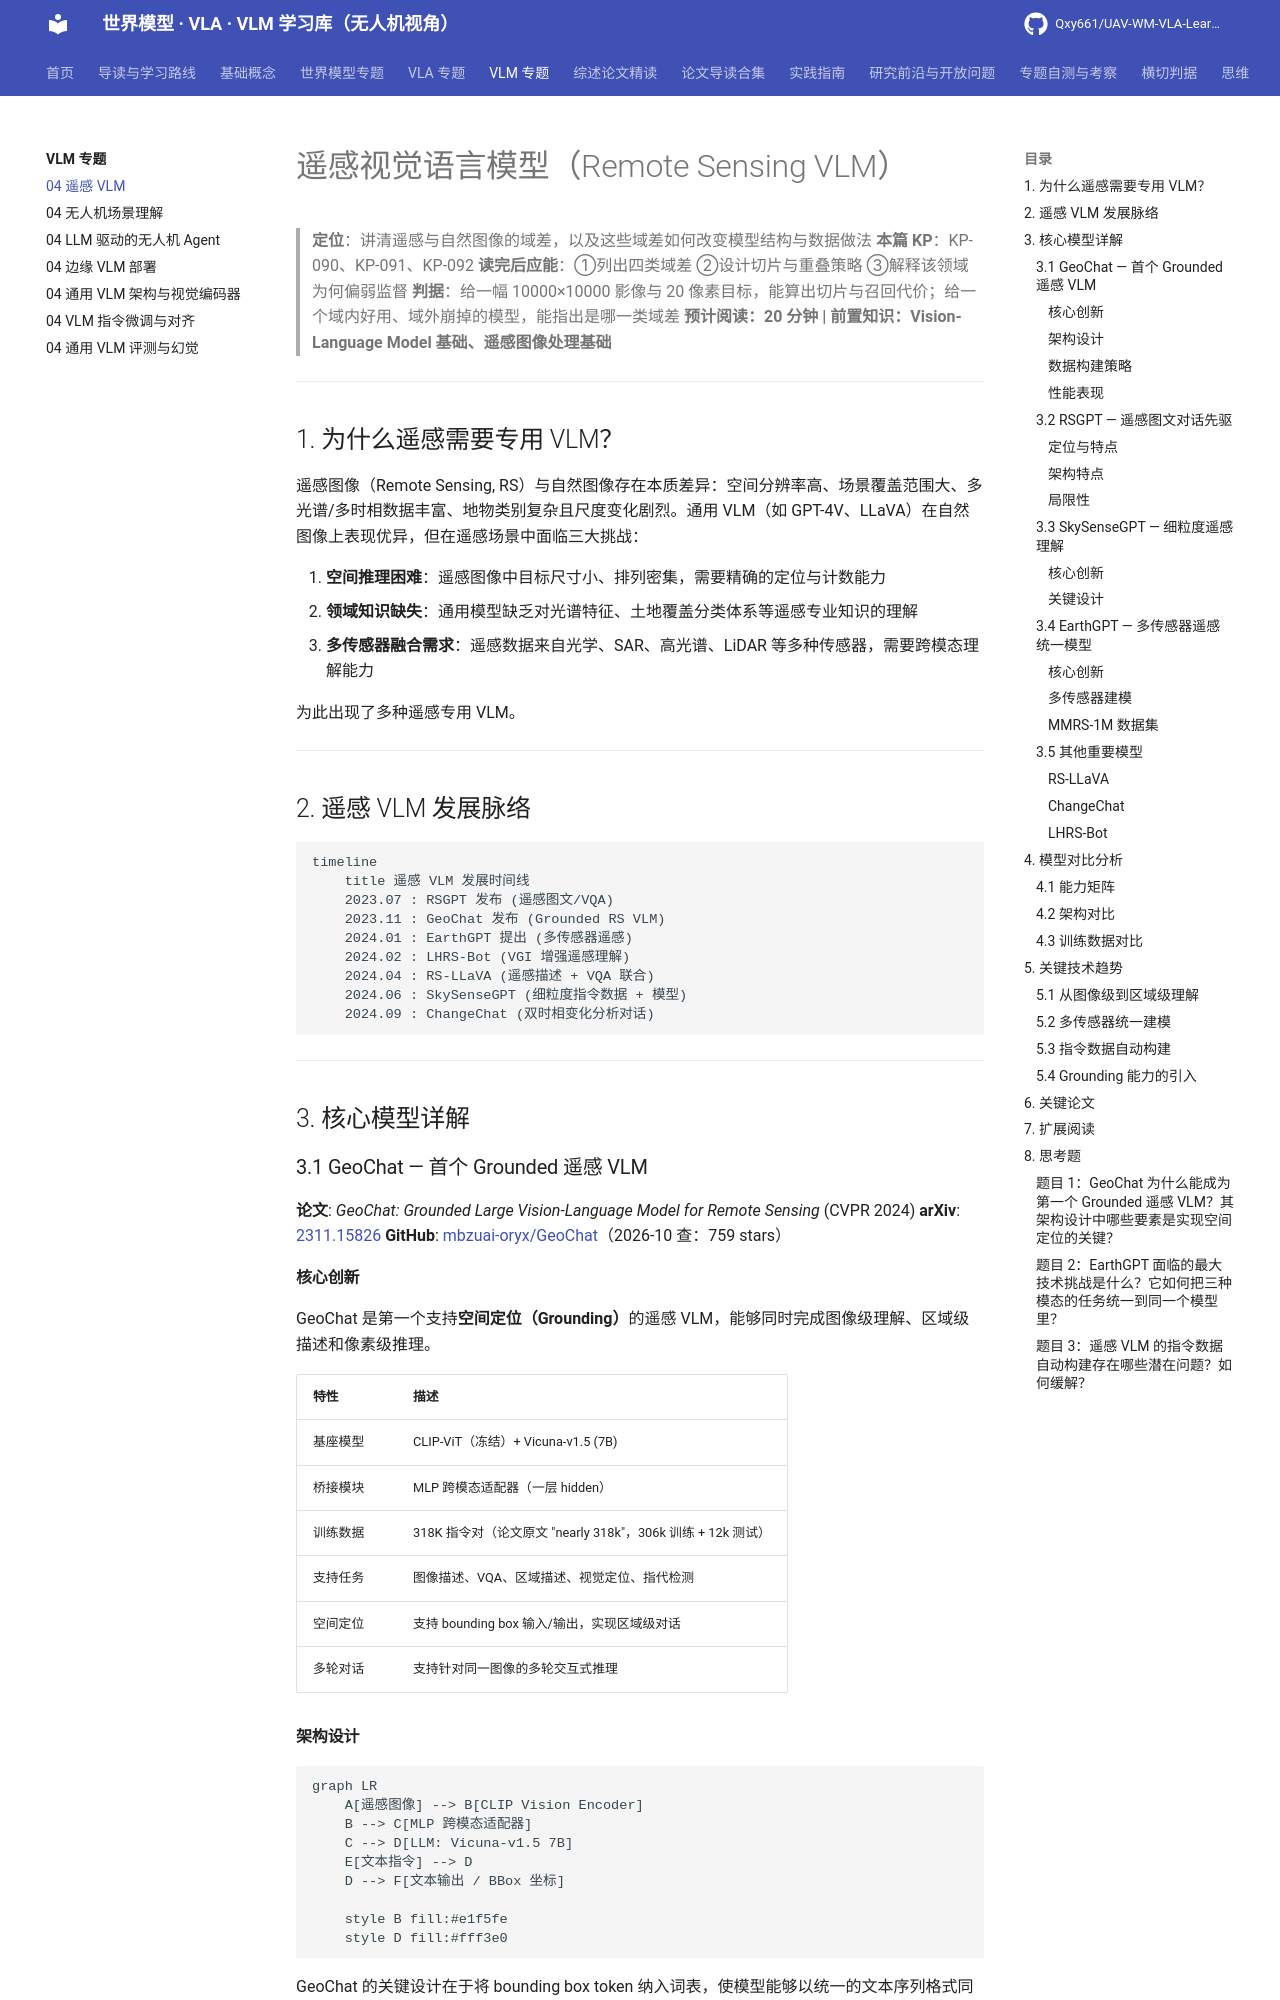

repository: Qxy661/UAV-WM-VLA-Learning · page: docs/04-VLM专题/04-遥感VLM.html · generator: mkdocs

# 遥感视觉语言模型（Remote Sensing VLM）

> **定位**：讲清遥感与自然图像的域差，以及这些域差如何改变模型结构与数据做法
> **本篇 KP**：KP-090、KP-091、KP-092
> **读完后应能**：①列出四类域差 ②设计切片与重叠策略 ③解释该领域为何偏弱监督
> **判据**：给一幅 10000×10000 影像与 20 像素目标，能算出切片与召回代价；给一个域内好用、域外崩掉的模型，能指出是哪一类域差
> **预计阅读：20 分钟 | 前置知识：Vision-Language Model 基础、遥感图像处理基础**

---

## 1. 为什么遥感需要专用 VLM？

遥感图像（Remote Sensing, RS）与自然图像存在本质差异：空间分辨率高、场景覆盖范围大、多光谱/多时相数据丰富、地物类别复杂且尺度变化剧烈。通用 VLM（如 GPT-4V、LLaVA）在自然图像上表现优异，但在遥感场景中面临三大挑战：

1. **空间推理困难**：遥感图像中目标尺寸小、排列密集，需要精确的定位与计数能力
2. **领域知识缺失**：通用模型缺乏对光谱特征、土地覆盖分类体系等遥感专业知识的理解
3. **多传感器融合需求**：遥感数据来自光学、SAR、高光谱、LiDAR 等多种传感器，需要跨模态理解能力

为此出现了多种遥感专用 VLM。

---

## 2. 遥感 VLM 发展脉络

```mermaid
timeline
    title 遥感 VLM 发展时间线
    2023.07 : RSGPT 发布 (遥感图文/VQA)
    2023.11 : GeoChat 发布 (Grounded RS VLM)
    2024.01 : EarthGPT 提出 (多传感器遥感)
    2024.02 : LHRS-Bot (VGI 增强遥感理解)
    2024.04 : RS-LLaVA (遥感描述 + VQA 联合)
    2024.06 : SkySenseGPT (细粒度指令数据 + 模型)
    2024.09 : ChangeChat (双时相变化分析对话)
```

---

## 3. 核心模型详解

### 3.1 GeoChat — 首个 Grounded 遥感 VLM

**论文**: *GeoChat: Grounded Large Vision-Language Model for Remote Sensing* (CVPR 2024)
**arXiv**: [2311.15826](https://arxiv.org/abs/2311.15826)
**GitHub**: [mbzuai-oryx/GeoChat](https://github.com/mbzuai-oryx/GeoChat)（2026-10 查：759 stars）

#### 核心创新

GeoChat 是第一个支持**空间定位（Grounding）**的遥感 VLM，能够同时完成图像级理解、区域级描述和像素级推理。

| 特性 | 描述 |
|------|------|
| 基座模型 | CLIP-ViT（冻结）+ Vicuna-v1.5 (7B) |
| 桥接模块 | MLP 跨模态适配器（一层 hidden） |
| 训练数据 | 318K 指令对（论文原文 "nearly 318k"，306k 训练 + 12k 测试） |
| 支持任务 | 图像描述、VQA、区域描述、视觉定位、指代检测 |
| 空间定位 | 支持 bounding box 输入/输出，实现区域级对话 |
| 多轮对话 | 支持针对同一图像的多轮交互式推理 |

#### 架构设计

```mermaid
graph LR
    A[遥感图像] --> B[CLIP Vision Encoder]
    B --> C[MLP 跨模态适配器]
    C --> D[LLM: Vicuna-v1.5 7B]
    E[文本指令] --> D
    D --> F[文本输出 / BBox 坐标]
    
    style B fill:#e1f5fe
    style D fill:#fff3e0
```

GeoChat 的关键设计在于将 bounding box token 纳入词表，使模型能够以统一的文本序列格式同时生成自然语言描述和空间坐标。

#### 数据构建策略

GeoChat 构建了 318K 遥感指令数据，数据来源包括：

- **图像-文本对**：从公开遥感数据集（DOTA、DIOR、FAIR1M、LRBEN、NWPU-RESISC45、FloodNet）自动构建
- **区域级描述**：用 Vicuna-v1.5 驱动的自动流水线对遥感图像的局部区域生成描述
- **多轮对话**：基于图像内容构造连贯的多轮问答链
- **指代检测**：把目标框坐标纳入对话格式
